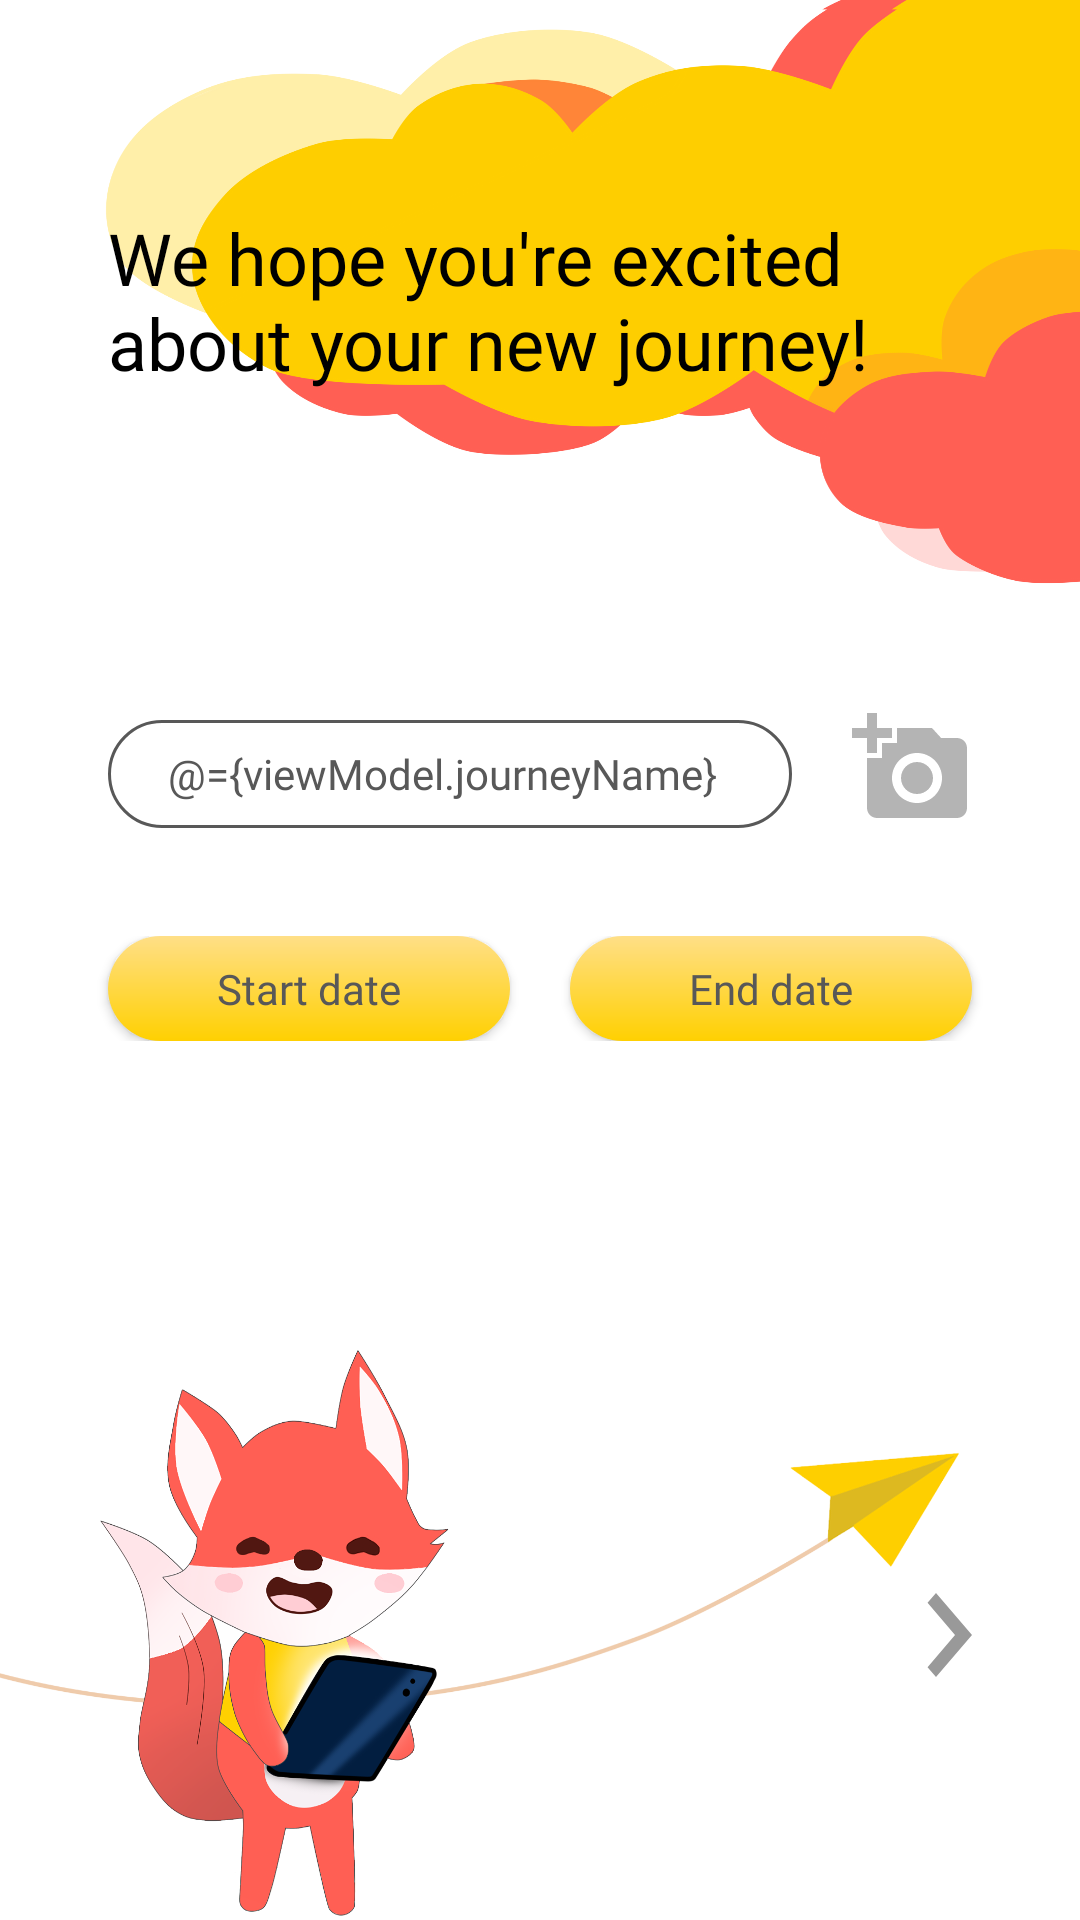

Reconstruct the res/layout file that produces this screen, plus the resources it refers to.
<!-- AndroidManifest.xml: application theme AppTheme -->
<!-- res/layout/fragment_add_journey.xml -->
<?xml version="1.0" encoding="utf-8"?>
<layout xmlns:android="http://schemas.android.com/apk/res/android"
    xmlns:app="http://schemas.android.com/apk/res-auto">

    <data>

        <import type="android.text.InputType" />

        <variable
            name="viewModel"
            type="com.example.travelmate.ui.profile.journeys.AddJourneyViewModel" />
    </data>

    <LinearLayout
        android:layout_width="match_parent"
        android:layout_height="match_parent"
        android:orientation="vertical">

        <RelativeLayout
            android:layout_width="match_parent"
            android:layout_height="wrap_content">

            <ImageView
                android:layout_width="match_parent"
                android:layout_height="200dp"
                android:background="@drawable/clowds"
                android:contentDescription="@null" />

            <TextView
                style="@style/LogoText"
                android:layout_width="wrap_content"
                android:layout_height="wrap_content"
                android:layout_centerVertical="true"
                android:layout_marginStart="@dimen/large_margin_padding"
                android:layout_marginEnd="@dimen/large_margin_padding"
                android:fontFamily="@font/sarabun_bold"
                android:text="@string/we_hope_you_re_excited_about_your_new_journey"
                android:textAlignment="textStart"
                android:textColor="@android:color/black"
                android:textSize="24sp" />
        </RelativeLayout>


        <LinearLayout
            android:layout_width="match_parent"
            android:layout_height="0dp"
            android:layout_marginTop="@dimen/large_margin_padding"
            android:layout_weight="1"
            android:orientation="vertical">

            <LinearLayout
                android:layout_width="match_parent"
                android:layout_height="wrap_content"
                android:layout_marginStart="@dimen/large_margin_padding"
                android:layout_marginEnd="@dimen/large_margin_padding"
                android:orientation="horizontal">

                <EditText
                    android:id="@+id/journeyName"
                    style="@style/MainText"
                    android:layout_width="0dp"
                    android:layout_height="@dimen/large_margin_padding"
                    android:layout_marginTop="4dp"
                    android:layout_marginEnd="@dimen/default_margin_padding"
                    android:layout_weight="1"
                    android:autofillHints="@string/no_empty_fields"
                    android:background="@drawable/rounded_bg"
                    android:hint="@string/give_it_a_name"
                    android:inputType="text"
                    android:paddingStart="@dimen/default_margin_padding"
                    android:paddingEnd="@dimen/default_margin_padding"
                    android:text="@={viewModel.journeyName}"
                    android:textColorHint="@color/mainTextColor" />


                <ImageView
                    android:id="@+id/addPhoto"
                    android:layout_width="40dp"
                    android:layout_height="40dp"
                    android:background="@drawable/ic_add_a_photo"
                    android:clickable="true"
                    android:contentDescription="@null" />

            </LinearLayout>

            <LinearLayout
                android:layout_width="match_parent"
                android:layout_height="wrap_content"
                android:layout_marginTop="@dimen/large_margin_padding">

                <androidx.appcompat.widget.AppCompatButton
                    android:id="@+id/startDate"
                    style="@style/MainButton"
                    android:layout_width="wrap_content"
                    android:layout_height="wrap_content"
                    android:layout_marginStart="@dimen/large_margin_padding"
                    android:layout_marginEnd="@dimen/small_margin_padding"
                    android:layout_weight="1"
                    android:text="@string/start_date" />

                <androidx.appcompat.widget.AppCompatButton
                    android:id="@+id/endDate"
                    style="@style/MainButton"
                    android:layout_width="wrap_content"
                    android:layout_height="wrap_content"
                    android:layout_marginStart="@dimen/small_margin_padding"
                    android:layout_marginEnd="@dimen/large_margin_padding"
                    android:layout_weight="1"
                    android:text="@string/end_date" />
            </LinearLayout>
        </LinearLayout>

        <RelativeLayout
            android:layout_width="match_parent"
            android:layout_height="wrap_content">

            <ImageView
                android:layout_width="match_parent"
                android:layout_height="190dp"
                android:background="@drawable/add_journey"
                android:contentDescription="@null" />

            <ImageView
                android:id="@+id/addButton"
                android:layout_width="wrap_content"
                android:layout_height="wrap_content"
                android:layout_alignParentEnd="true"
                android:layout_centerVertical="true"
                android:layout_marginEnd="@dimen/default_margin_padding"
                android:background="@drawable/ic_navigate_next"
                android:clickable="true"
                android:contentDescription="@null" />


        </RelativeLayout>

    </LinearLayout>

</layout>
<!-- resources referenced by this layout -->
<resources>
  <color name="mainTextColor">#585858</color>
  <dimen name="default_margin_padding">20dp</dimen>
  <dimen name="large_margin_padding">36dp</dimen>
  <dimen name="small_margin_padding">10dp</dimen>
  <!-- drawable ic_add_a_photo (drawable) -->
  <vector xmlns:android="http://schemas.android.com/apk/res/android"
      android:width="24dp"
      android:height="24dp"
      android:tint="#B4B4B4"
      android:viewportWidth="24.0"
      android:viewportHeight="24.0">
      <path
          android:fillColor="#FF000000"
          android:pathData="M3,4L3,1h2v3h3v2L5,6v3L3,9L3,6L0,6L0,4h3zM6,10L6,7h3L9,4h7l1.83,2L21,6c1.1,0 2,0.9 2,2v12c0,1.1 -0.9,2 -2,2L5,22c-1.1,0 -2,-0.9 -2,-2L3,10h3zM13,19c2.76,0 5,-2.24 5,-5s-2.24,-5 -5,-5 -5,2.24 -5,5 2.24,5 5,5zM9.8,14c0,1.77 1.43,3.2 3.2,3.2s3.2,-1.43 3.2,-3.2 -1.43,-3.2 -3.2,-3.2 -3.2,1.43 -3.2,3.2z" />
  </vector>
  <!-- drawable ic_navigate_next (drawable) -->
  <vector xmlns:android="http://schemas.android.com/apk/res/android"
      android:width="48dp"
      android:height="56dp"
      android:tint="#999999"
      android:viewportWidth="24.0"
      android:viewportHeight="24.0">
      <path
          android:fillColor="#FF000000"
          android:pathData="M10,6L8.59,7.41 13.17,12l-4.58,4.59L10,18l6,-6z" />
  </vector>
  <!-- drawable rounded_bg (drawable) -->
  <?xml version="1.0" encoding="utf-8"?>
  <shape xmlns:android="http://schemas.android.com/apk/res/android">
      <solid android:color="@android:color/transparent" />
      <corners android:radius="@dimen/default_margin_padding" />
      <stroke
          android:width="1dp"
          android:color="@color/mainTextColor" />
  </shape>
  <string name="end_date">End date</string>
  <string name="give_it_a_name">Give it a name</string>
  <string name="no_empty_fields">Sorry! Fields can not be empty</string>
  <string name="start_date">Start date</string>
  <string name="we_hope_you_re_excited_about_your_new_journey">We hope you\'re excited about your new journey!</string>
  <style name="LogoText">
          <item name="android:layout_width">wrap_content</item>
          <item name="android:layout_height">wrap_content</item>
          <item name="android:fontFamily">@font/sarabun_regular</item>
          <item name="android:textSize">30sp</item>
          <item name="android:textColor">@color/mainTextColor</item>
          <item name="android:textAlignment">center</item>
      </style>
  <style name="MainButton">
          <item name="android:layout_width">match_parent</item>
          <item name="android:layout_height">wrap_content</item>
          <item name="android:background">@drawable/main_button_round</item>
          <item name="android:minHeight">@dimen/default_button_height</item>
          <item name="android:fontFamily">@font/jost_regular</item>
          <item name="android:textAllCaps">false</item>
          <item name="android:textSize">14sp</item>
          <item name="android:textColor">@color/mainTextColor</item>
  
      </style>
  <style name="MainText">
          <item name="android:layout_width">match_parent</item>
          <item name="android:layout_height">wrap_content</item>
          <item name="android:fontFamily">@font/jost_regular</item>
          <item name="android:textSize">14sp</item>
          <item name="android:textColor">@color/mainTextColor</item>
      </style>
  <dimen name="default_button_height">35dp</dimen>
  <color name="colorPrimary">#FFD001</color>
  <color name="colorPrimaryDark">#F0B701</color>
  <color name="colorAccent">#FF5F54</color>
  <style name="cursorColor" parent="Widget.AppCompat.AutoCompleteTextView">
          <item name="android:textCursorDrawable">@drawable/cursor</item>
      </style>
  <color name="colorPrimaryLight">#FFDF87</color>
  <!-- drawable cursor (drawable) -->
  <?xml version="1.0" encoding="utf-8"?>
  <shape xmlns:android="http://schemas.android.com/apk/res/android"
      android:shape="rectangle" >
      <solid android:color="@color/mainTextColor" />
      <size android:width="1dp" />
  </shape>
</resources>
